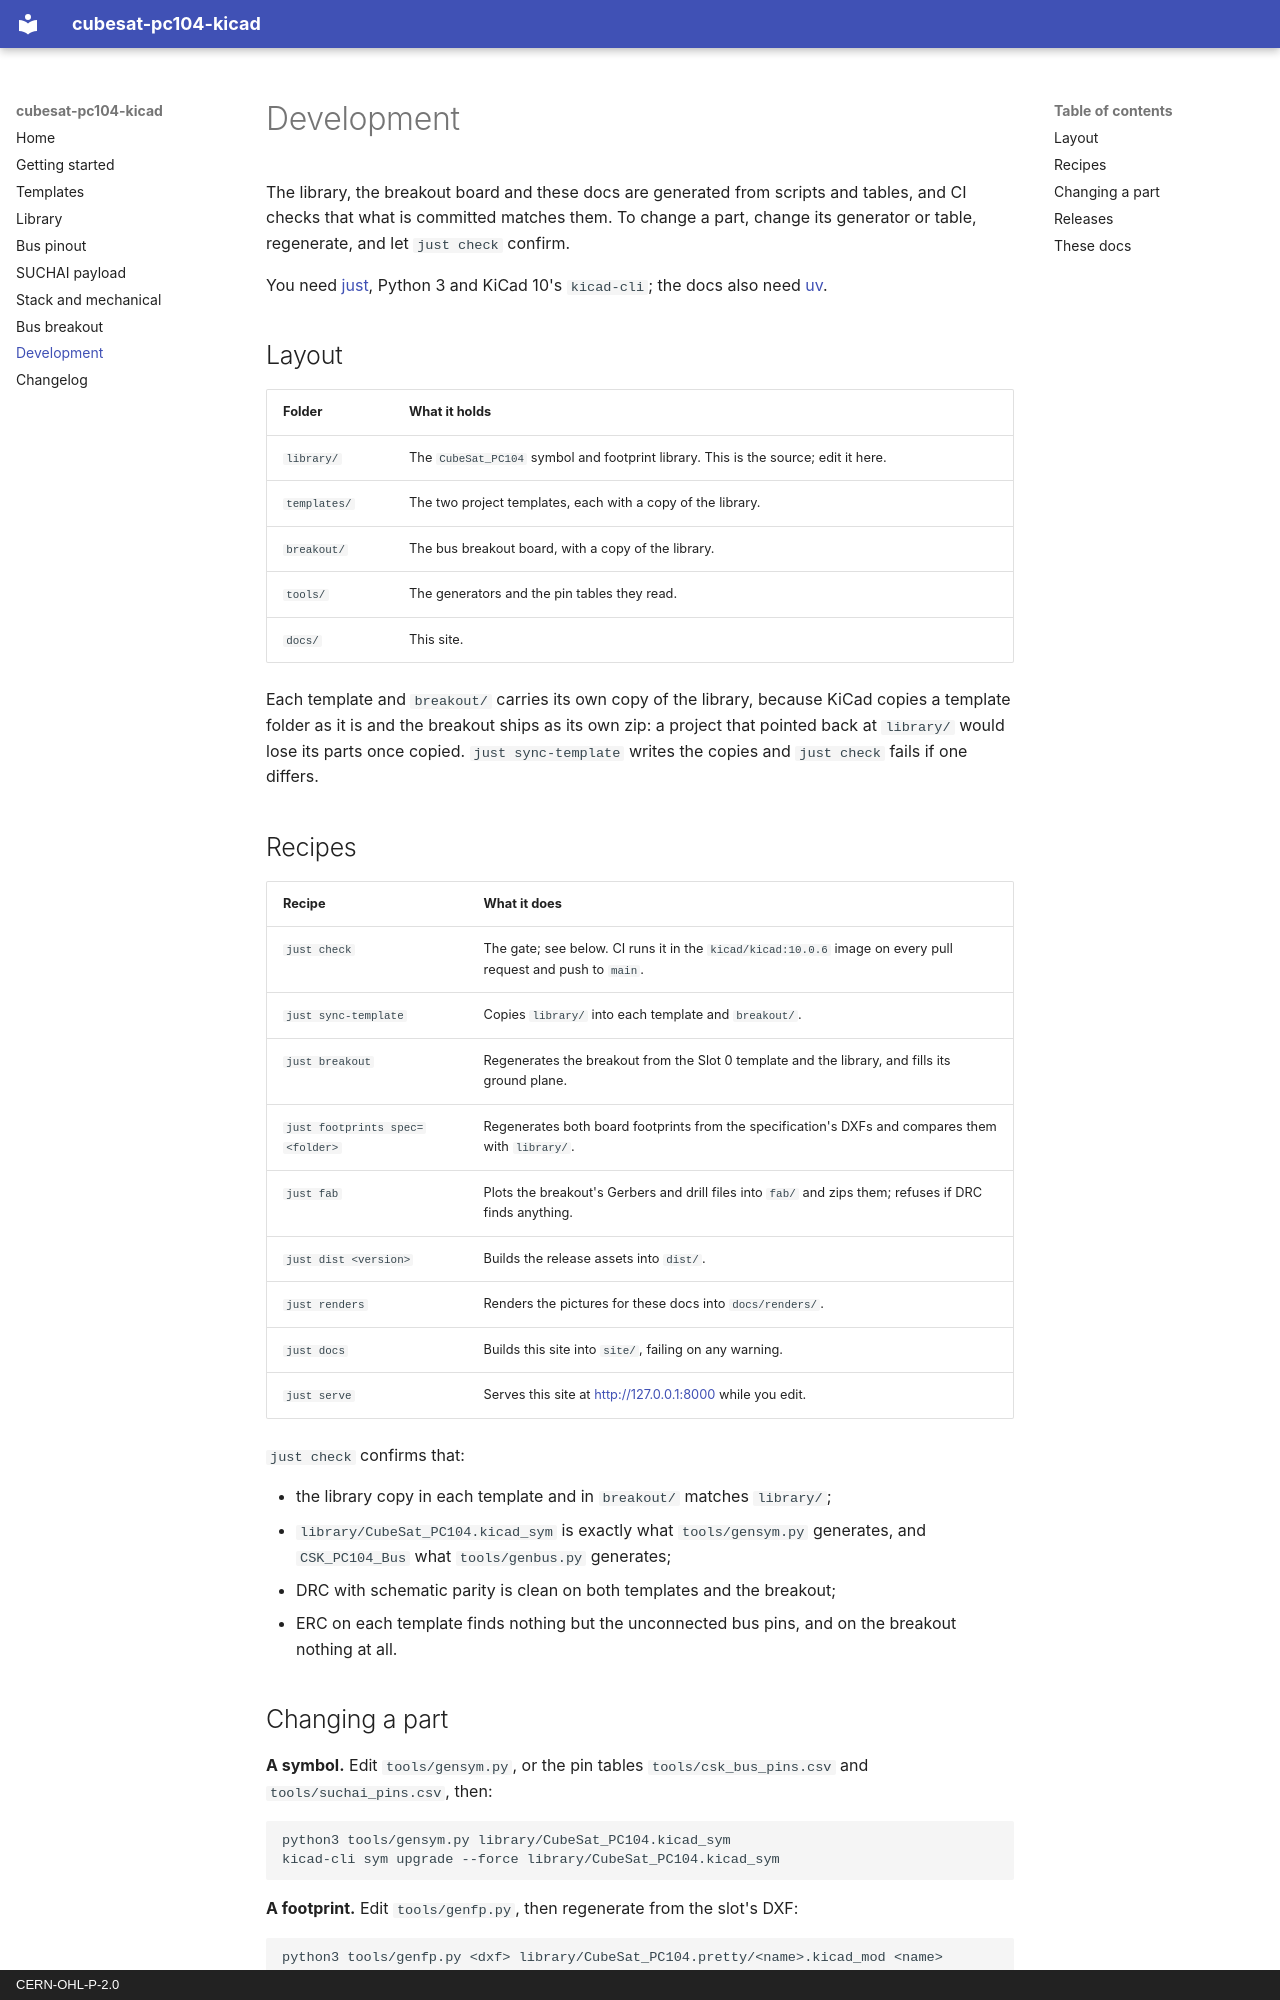

repository: CameronBrooks11/cubesat-pc104-kicad · page: development/index.html · generator: mkdocs · copyright: CERN-OHL-P-2.0

# Development

The library, the breakout board and these docs are generated from scripts and
tables, and CI checks that what is committed matches them. To change a part,
change its generator or table, regenerate, and let `just check` confirm.

You need [just](https://just.systems/), Python 3 and KiCad 10's `kicad-cli`;
the docs also need [uv](https://docs.astral.sh/uv/).

## Layout

| Folder | What it holds |
| --- | --- |
| `library/` | The `CubeSat_PC104` symbol and footprint library. This is the source; edit it here. |
| `templates/` | The two project templates, each with a copy of the library. |
| `breakout/` | The bus breakout board, with a copy of the library. |
| `tools/` | The generators and the pin tables they read. |
| `docs/` | This site. |

Each template and `breakout/` carries its own copy of the library, because
KiCad copies a template folder as it is and the breakout ships as its own zip:
a project that pointed back at `library/` would lose its parts once copied.
`just sync-template` writes the copies and `just check` fails if one differs.

## Recipes

| Recipe | What it does |
| --- | --- |
| `just check` | The gate; see below. CI runs it in the `kicad/kicad:10.0.6` image on every pull request and push to `main`. |
| `just sync-template` | Copies `library/` into each template and `breakout/`. |
| `just breakout` | Regenerates the breakout from the Slot 0 template and the library, and fills its ground plane. |
| `just footprints spec=<folder>` | Regenerates both board footprints from the specification's DXFs and compares them with `library/`. |
| `just fab` | Plots the breakout's Gerbers and drill files into `fab/` and zips them; refuses if DRC finds anything. |
| `just dist <version>` | Builds the release assets into `dist/`. |
| `just renders` | Renders the pictures for these docs into `docs/renders/`. |
| `just docs` | Builds this site into `site/`, failing on any warning. |
| `just serve` | Serves this site at <http://127.0.0.1:8000> while you edit. |

`just check` confirms that:

- the library copy in each template and in `breakout/` matches `library/`;
- `library/CubeSat_PC104.kicad_sym` is exactly what `tools/gensym.py`
  generates, and `CSK_PC104_Bus` what `tools/genbus.py` generates;
- DRC with schematic parity is clean on both templates and the breakout;
- ERC on each template finds nothing but the unconnected bus pins, and on the
  breakout nothing at all.
